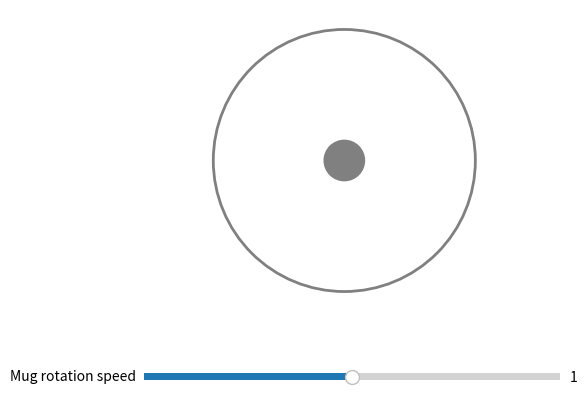

Here is the Python script that generated this plot:
import numpy as np
import matplotlib.pyplot as plt
from matplotlib.patches import Circle, Rectangle
from matplotlib.transforms import Affine2D
from matplotlib.animation import FuncAnimation
from matplotlib.widgets import Slider, Button

class Mug:
    def __init__(self, ax, radius=0.2, handleSize=(0.16, 0.06)):
        self.ax = ax
        self.radius = radius
        self.handleSize = handleSize
        
        self.body = Circle((0, 0), self.radius, color='gray', fill=True)
        self.ax.add_patch(self.body)
        self.handle = Rectangle((0, 0), self.handleSize[0], self.handleSize[1], color='gray', fill=True)
        self.ax.add_patch(self.handle)

    def update(self, angle, position):
        self.body.center = position
        self.handle.set_x(position[0] + self.radius)
        self.handle.set_y(position[1] - self.handleSize[1]/2)

        transform = Affine2D().rotate_around(*position, angle)
        self.handle.set_transform(transform + self.ax.transData)

        return self.body, self.handle
    

class MicrowaveMugAnimation:
    def __init__(self):
        # Initialize figure and axis
        bound = 1.5
        self.fig, self.ax = plt.subplots()
        plt.subplots_adjust(bottom=0.25)
        self.ax.set_xlim(-bound, bound)
        self.ax.set_ylim(-bound, bound)
        self.ax.set_aspect('equal')
        self.ax.axis('off')

        # Microwave plate (circle)
        self.plate = Circle((0, 0), 1.3, color='gray', fill=False, linewidth=2)
        self.ax.add_patch(self.plate)

        # The mug
        self.mug = Mug(self.ax)
        self.rotationRate = 1.0
        self.revRadius = 0.9

        # The slider to control mug rotations
        self.ax_slider = plt.axes([0.2, 0.1, 0.65, 0.03])
        self.slider = Slider(self.ax_slider, 'Mug rotation speed', 0, 2, valinit = 1, valstep = 0.05)
        self.slider.on_changed(self.update_slider)
        
        # Start animation
        self.ani = FuncAnimation(self.fig, self.update, frames=10000, interval=20, blit=False)
        plt.show()
    
    def update(self, frame):
        self.revAngle = frame * np.pi / 60  # Convert frame to angle
        position = (self.revRadius*np.cos(self.revAngle), self.revRadius*np.sin(self.revAngle))
        rotAngle = self.rotationRate * frame * np.pi / 60

        return self.mug.update(rotAngle, position)
    
    def update_slider(self, val):
        self.rotationRate = self.slider.val


if __name__ == "__main__":
    MicrowaveMugAnimation()
